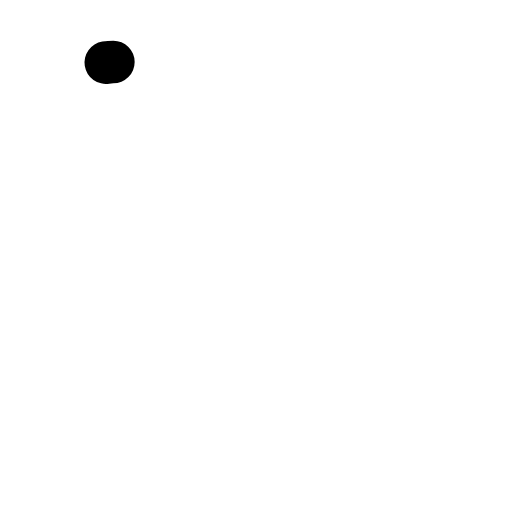
t = 0.00 s
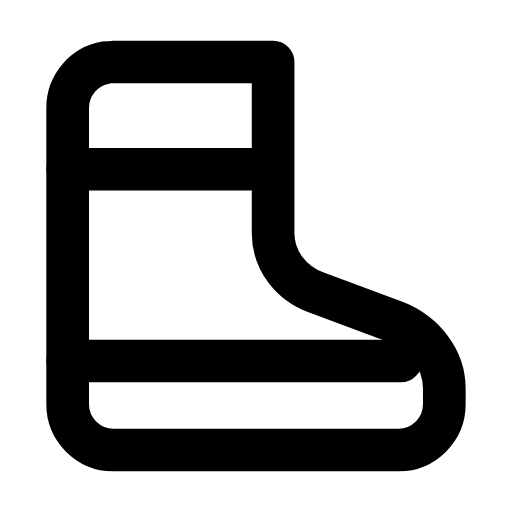
t = 0.24 s
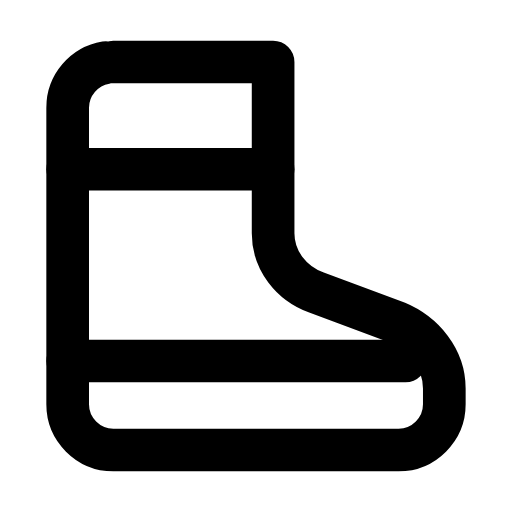
t = 0.47 s
t = 0.68 s: frame unchanged from t = 0.47 s, image omitted
t = 0.93 s: frame unchanged from t = 0.47 s, image omitted
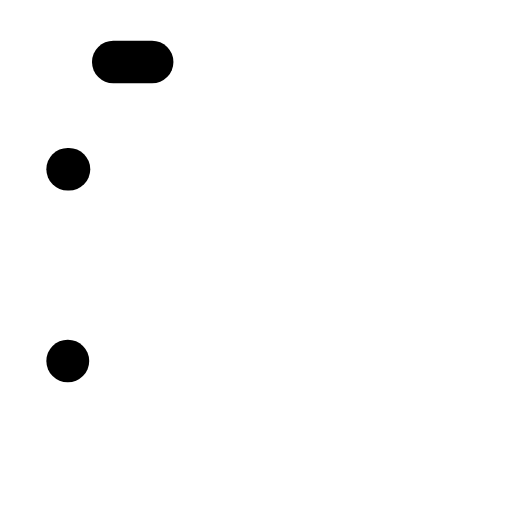
t = 1.17 s

The animated SVG that drew these frames (rendered in a browser with its animation timeline set to each time). Animation: 3 SMIL elements (animate=3); one cycle of 1.40 s, repeats indefinitely.

<svg xmlns="http://www.w3.org/2000/svg" width="24" height="24" viewBox="0 0 24 24" fill="none"><g transform="translate(-2.178 -0.84) scale(1.07)"><path stroke="currentColor" stroke-width="1.869" stroke-linecap="round" stroke-linejoin="round" fill="none" d="M7 3.5L14 3.5L14 11C14 12.2 14.8 13.2 15.9 13.6L19.4 14.9C20.6 15.4 21.5 16.5 21.5 17.8L21.5 18.5C21.5 19.6 20.6 20.5 19.5 20.5L7 20.5C5.9 20.5 5 19.6 5 18.5L5 5.5C5 4.4 5.9 3.5 7 3.5Z" pathLength="1" stroke-dasharray="1"><animate attributeName="stroke-dashoffset" values="1;1;0;0;0;0;1;1;1" keyTimes="0;0;0.189;0.45;0.6;0.774;0.9;0.9;1" dur="1.4s" repeatCount="indefinite" calcMode="spline" keySplines="0.16 1 0.3 1;0.16 1 0.3 1;0.16 1 0.3 1;0.16 1 0.3 1;0.16 1 0.3 1;0.16 1 0.3 1;0.16 1 0.3 1;0.16 1 0.3 1"/></path><path stroke="currentColor" stroke-width="1.869" stroke-linecap="round" stroke-linejoin="round" fill="none" d="M5 8.2L14 8.2" pathLength="1" stroke-dasharray="1"><animate attributeName="stroke-dashoffset" values="1;1;0;0;0;0;1;1;1" keyTimes="0;0.0315;0.2205;0.45;0.6;0.753;0.879;0.9;1" dur="1.4s" repeatCount="indefinite" calcMode="spline" keySplines="0.16 1 0.3 1;0.16 1 0.3 1;0.16 1 0.3 1;0.16 1 0.3 1;0.16 1 0.3 1;0.16 1 0.3 1;0.16 1 0.3 1;0.16 1 0.3 1"/></path><path stroke="currentColor" stroke-width="1.869" stroke-linecap="round" stroke-linejoin="round" fill="none" d="M5 16.6L19.8 16.6" pathLength="1" stroke-dasharray="1"><animate attributeName="stroke-dashoffset" values="1;1;0;0;0;0;1;1;1" keyTimes="0;0.063;0.252;0.45;0.6;0.732;0.858;0.9;1" dur="1.4s" repeatCount="indefinite" calcMode="spline" keySplines="0.16 1 0.3 1;0.16 1 0.3 1;0.16 1 0.3 1;0.16 1 0.3 1;0.16 1 0.3 1;0.16 1 0.3 1;0.16 1 0.3 1;0.16 1 0.3 1"/></path></g></svg>
